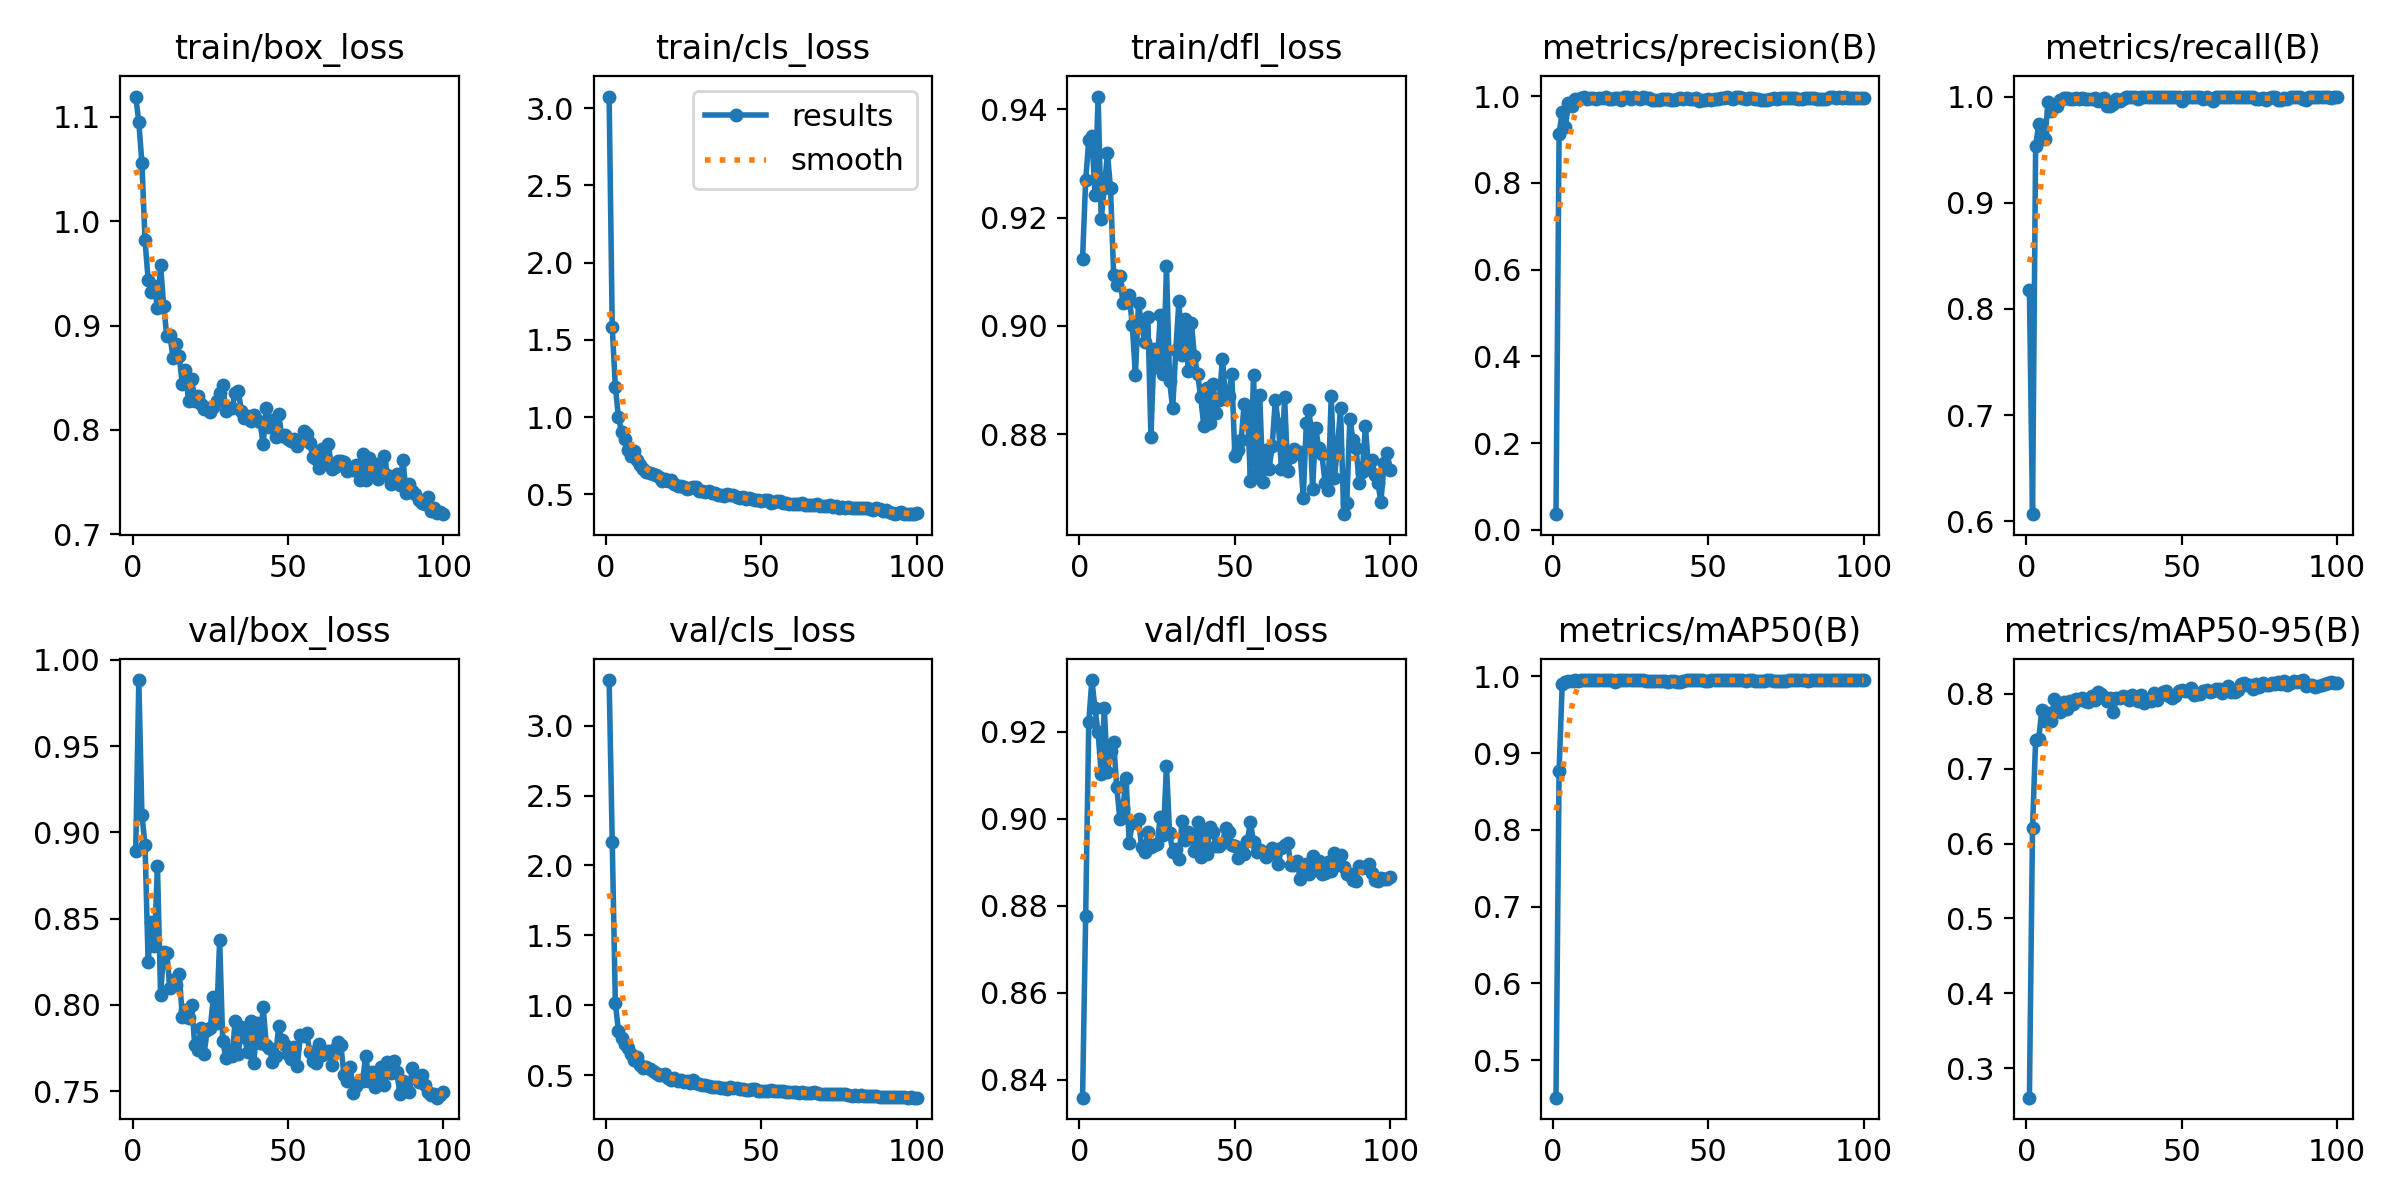

The file beside this chart, header and first rows:
epoch, time, train/box_loss, train/cls_loss, train/dfl_loss, metrics/precision(B), metrics/recall(B), metrics/mAP50(B), metrics/mAP50-95(B), val/box_loss, val/cls_loss, val/dfl_loss, lr/pg0, lr/pg1, lr/pg2
1, 6.127, 1.119, 3.075, 0.9124, 0.03626, 0.818, 0.4513, 0.2607, 0.889, 3.326, 0.8359, 0.0004647, 0.0004647, 0.0004647
2, 10.33, 1.095, 1.582, 0.9269, 0.9135, 0.6067, 0.8766, 0.6201, 0.9883, 2.17, 0.8776, 0.0009317, 0.0009317, 0.0009317
3, 14.5, 1.056, 1.195, 0.9343, 0.9632, 0.9538, 0.9892, 0.7385, 0.9101, 1.014, 0.9223, 0.001389, 0.001389, 0.001389
4, 18.95, 0.9816, 0.9981, 0.935, 0.9286, 0.9737, 0.9929, 0.7401, 0.8927, 0.8178, 0.9319, 0.001387, 0.001387, 0.001387
5, 23.19, 0.9439, 0.9051, 0.9242, 0.9833, 0.9667, 0.9941, 0.7782, 0.8246, 0.7677, 0.9254, 0.001372, 0.001372, 0.001372
6, 27.4, 0.9325, 0.86, 0.9424, 0.9785, 0.9598, 0.9941, 0.7632, 0.8479, 0.7254, 0.9198, 0.001358, 0.001358, 0.001358
7, 31.71, 0.9377, 0.7878, 0.9197, 0.9928, 0.9946, 0.995, 0.7746, 0.8339, 0.6956, 0.9103, 0.001344, 0.001344, 0.001344
8, 35.98, 0.9167, 0.7489, 0.9255, 0.991, 0.986, 0.9939, 0.7633, 0.8807, 0.649, 0.9254, 0.00133, 0.00133, 0.00133
9, 40.1, 0.9575, 0.7796, 0.9318, 0.9953, 0.9911, 0.9949, 0.7934, 0.8057, 0.6069, 0.9109, 0.001316, 0.001316, 0.001316
10, 44.52, 0.9192, 0.7248, 0.9254, 0.9975, 0.9912, 0.995, 0.7785, 0.8304, 0.6268, 0.9155, 0.001302, 0.001302, 0.001302
11, 48.79, 0.8898, 0.6898, 0.9095, 0.9938, 0.9968, 0.995, 0.7749, 0.8304, 0.5763, 0.9176, 0.001288, 0.001288, 0.001288
12, 53, 0.8905, 0.6664, 0.9076, 0.9962, 0.9986, 0.995, 0.7891, 0.8095, 0.5496, 0.9073, 0.001273, 0.001273, 0.001273
13, 57.3, 0.8693, 0.6461, 0.9092, 0.9956, 0.9985, 0.995, 0.7797, 0.8145, 0.5575, 0.9, 0.001259, 0.001259, 0.001259
14, 61.49, 0.8826, 0.6366, 0.9042, 0.993, 0.9978, 0.9949, 0.7904, 0.8118, 0.5458, 0.9026, 0.001245, 0.001245, 0.001245
15, 65.55, 0.8707, 0.6313, 0.9044, 0.997, 0.9981, 0.995, 0.7863, 0.818, 0.5308, 0.9094, 0.001231, 0.001231, 0.001231
16, 69.87, 0.8436, 0.6261, 0.9056, 0.997, 0.9982, 0.995, 0.7923, 0.7928, 0.5139, 0.8945, 0.001217, 0.001217, 0.001217
17, 74.09, 0.8579, 0.61, 0.9002, 0.9971, 0.998, 0.995, 0.7909, 0.7969, 0.4995, 0.899, 0.001203, 0.001203, 0.001203
18, 78.12, 0.8279, 0.5872, 0.8909, 0.993, 0.9983, 0.9947, 0.7937, 0.7925, 0.5033, 0.8994, 0.001189, 0.001189, 0.001189
19, 82.23, 0.8485, 0.6004, 0.9043, 0.9939, 0.9978, 0.9944, 0.79, 0.8001, 0.5073, 0.8999, 0.001174, 0.001174, 0.001174
20, 86.36, 0.828, 0.5845, 0.9001, 0.995, 0.9978, 0.9926, 0.7886, 0.7767, 0.4798, 0.8936, 0.00116, 0.00116, 0.00116
21, 90.4, 0.832, 0.5904, 0.897, 0.9951, 0.9978, 0.9949, 0.7975, 0.7741, 0.4688, 0.8924, 0.001146, 0.001146, 0.001146
22, 94.43, 0.8245, 0.5645, 0.9017, 0.9912, 0.9984, 0.995, 0.792, 0.7865, 0.4821, 0.897, 0.001132, 0.001132, 0.001132
23, 98.2, 0.8203, 0.5525, 0.8795, 0.9992, 0.9956, 0.995, 0.8021, 0.7712, 0.4607, 0.8935, 0.001118, 0.001118, 0.001118
24, 101.7, 0.8215, 0.5552, 0.8957, 0.9981, 0.9978, 0.995, 0.7993, 0.7856, 0.4643, 0.894, 0.001104, 0.001104, 0.001104
25, 105.1, 0.8174, 0.5492, 0.8924, 0.9943, 0.9983, 0.995, 0.795, 0.7866, 0.4519, 0.8942, 0.001089, 0.001089, 0.001089
26, 108.9, 0.8217, 0.5372, 0.902, 0.999, 0.9909, 0.995, 0.7908, 0.8048, 0.4595, 0.9005, 0.001075, 0.001075, 0.001075
27, 113.1, 0.8278, 0.544, 0.8911, 0.9967, 0.9912, 0.995, 0.7938, 0.7893, 0.4438, 0.8963, 0.001061, 0.001061, 0.001061
28, 117, 0.8354, 0.546, 0.911, 0.994, 0.9934, 0.995, 0.7758, 0.8376, 0.4652, 0.9122, 0.001047, 0.001047, 0.001047
29, 121, 0.8434, 0.5472, 0.8898, 0.9974, 0.9974, 0.995, 0.794, 0.779, 0.441, 0.8967, 0.001033, 0.001033, 0.001033
30, 124.8, 0.8178, 0.5192, 0.8848, 0.996, 0.9959, 0.9938, 0.7938, 0.7694, 0.4369, 0.8925, 0.001019, 0.001019, 0.001019
31, 128.6, 0.8212, 0.5214, 0.8956, 0.9968, 0.9976, 0.9936, 0.7972, 0.774, 0.4299, 0.8932, 0.001005, 0.001005, 0.001005
32, 132.7, 0.8209, 0.5158, 0.9045, 0.9908, 1, 0.9935, 0.795, 0.7701, 0.4295, 0.8908, 0.0009904, 0.0009904, 0.0009904
33, 136.5, 0.8352, 0.5209, 0.8947, 0.991, 0.9998, 0.9933, 0.7915, 0.7907, 0.421, 0.8996, 0.0009763, 0.0009763, 0.0009763
34, 140.3, 0.8371, 0.5069, 0.9012, 0.9903, 1, 0.9937, 0.7987, 0.7717, 0.4149, 0.8951, 0.0009621, 0.0009621, 0.0009621
35, 144.2, 0.8185, 0.5076, 0.8916, 0.9927, 0.9997, 0.9932, 0.7923, 0.7871, 0.4171, 0.8969, 0.000948, 0.000948, 0.000948
36, 147.9, 0.8113, 0.4969, 0.9006, 0.9942, 0.9981, 0.9931, 0.7908, 0.7812, 0.4139, 0.8966, 0.0009339, 0.0009339, 0.0009339
37, 152, 0.8129, 0.4969, 0.8944, 0.9936, 0.9998, 0.9929, 0.7977, 0.7729, 0.4075, 0.8925, 0.0009197, 0.0009197, 0.0009197
38, 155.8, 0.8081, 0.4871, 0.8911, 0.9917, 1, 0.994, 0.7881, 0.7906, 0.4058, 0.8993, 0.0009056, 0.0009056, 0.0009056
39, 159.8, 0.8141, 0.5027, 0.887, 0.992, 1, 0.9934, 0.7934, 0.7663, 0.4039, 0.8912, 0.0008914, 0.0008914, 0.0008914
40, 163.6, 0.8095, 0.4949, 0.8816, 0.9944, 1, 0.9929, 0.7899, 0.7896, 0.4174, 0.8969, 0.0008773, 0.0008773, 0.0008773
41, 167.6, 0.8075, 0.494, 0.8885, 0.9963, 1, 0.993, 0.8006, 0.778, 0.4103, 0.892, 0.0008631, 0.0008631, 0.0008631
42, 171.5, 0.7865, 0.4822, 0.8821, 0.9927, 1, 0.9933, 0.791, 0.7987, 0.4095, 0.8982, 0.000849, 0.000849, 0.000849
43, 175.4, 0.8206, 0.4787, 0.8892, 0.9959, 1, 0.995, 0.7983, 0.777, 0.4032, 0.897, 0.0008348, 0.0008348, 0.0008348
44, 179.4, 0.8025, 0.4814, 0.884, 0.9928, 1, 0.9947, 0.8017, 0.7752, 0.401, 0.8938, 0.0008207, 0.0008207, 0.0008207
45, 183.2, 0.8092, 0.4709, 0.8864, 0.9937, 1, 0.995, 0.8039, 0.7668, 0.3931, 0.8938, 0.0008065, 0.0008065, 0.0008065
46, 187.1, 0.7932, 0.4742, 0.894, 0.9959, 1, 0.995, 0.7975, 0.7701, 0.3951, 0.8944, 0.0007924, 0.0007924, 0.0007924
47, 191, 0.815, 0.4692, 0.8866, 0.9895, 1, 0.9949, 0.794, 0.7875, 0.4013, 0.8979, 0.0007782, 0.0007782, 0.0007782
48, 194.9, 0.7942, 0.461, 0.8871, 0.9921, 0.9998, 0.9948, 0.7967, 0.7794, 0.4003, 0.897, 0.0007641, 0.0007641, 0.0007641
49, 198.8, 0.7947, 0.4616, 0.8912, 0.9912, 0.9997, 0.9932, 0.8038, 0.7769, 0.3875, 0.8939, 0.0007499, 0.0007499, 0.0007499
50, 202.6, 0.7916, 0.4585, 0.876, 0.9939, 0.9956, 0.9943, 0.8056, 0.7714, 0.39, 0.8938, 0.0007358, 0.0007358, 0.0007358
51, 206.4, 0.7898, 0.4614, 0.8771, 0.991, 1, 0.9947, 0.8035, 0.7685, 0.3884, 0.8911, 0.0007216, 0.0007216, 0.0007216
52, 210.2, 0.791, 0.4618, 0.8789, 0.9929, 1, 0.9947, 0.8039, 0.7753, 0.3884, 0.8933, 0.0007075, 0.0007075, 0.0007075
53, 214.1, 0.7845, 0.4466, 0.8857, 0.9938, 1, 0.995, 0.808, 0.7648, 0.3913, 0.8919, 0.0006934, 0.0006934, 0.0006934
54, 218.1, 0.789, 0.451, 0.8853, 0.9965, 1, 0.995, 0.7977, 0.7826, 0.3886, 0.8949, 0.0006792, 0.0006792, 0.0006792
55, 221.9, 0.7988, 0.459, 0.8714, 0.9964, 1, 0.995, 0.7994, 0.7819, 0.3878, 0.8992, 0.0006651, 0.0006651, 0.0006651
56, 225.7, 0.7959, 0.4557, 0.891, 0.9971, 0.9993, 0.995, 0.7994, 0.7837, 0.3836, 0.8946, 0.0006509, 0.0006509, 0.0006509
57, 229.6, 0.7874, 0.4456, 0.8727, 0.9967, 0.9978, 0.995, 0.8033, 0.7726, 0.3843, 0.8925, 0.0006368, 0.0006368, 0.0006368
58, 233.5, 0.774, 0.4452, 0.8873, 0.9938, 1, 0.995, 0.8043, 0.7676, 0.3763, 0.8928, 0.0006226, 0.0006226, 0.0006226
59, 237.3, 0.7725, 0.4379, 0.8712, 0.9981, 0.9978, 0.995, 0.8023, 0.7661, 0.3768, 0.8924, 0.0006085, 0.0006085, 0.0006085
60, 241.3, 0.7633, 0.4377, 0.8772, 0.9987, 0.9959, 0.995, 0.8041, 0.7771, 0.3795, 0.8913, 0.0005943, 0.0005943, 0.0005943
... 40 more rows
